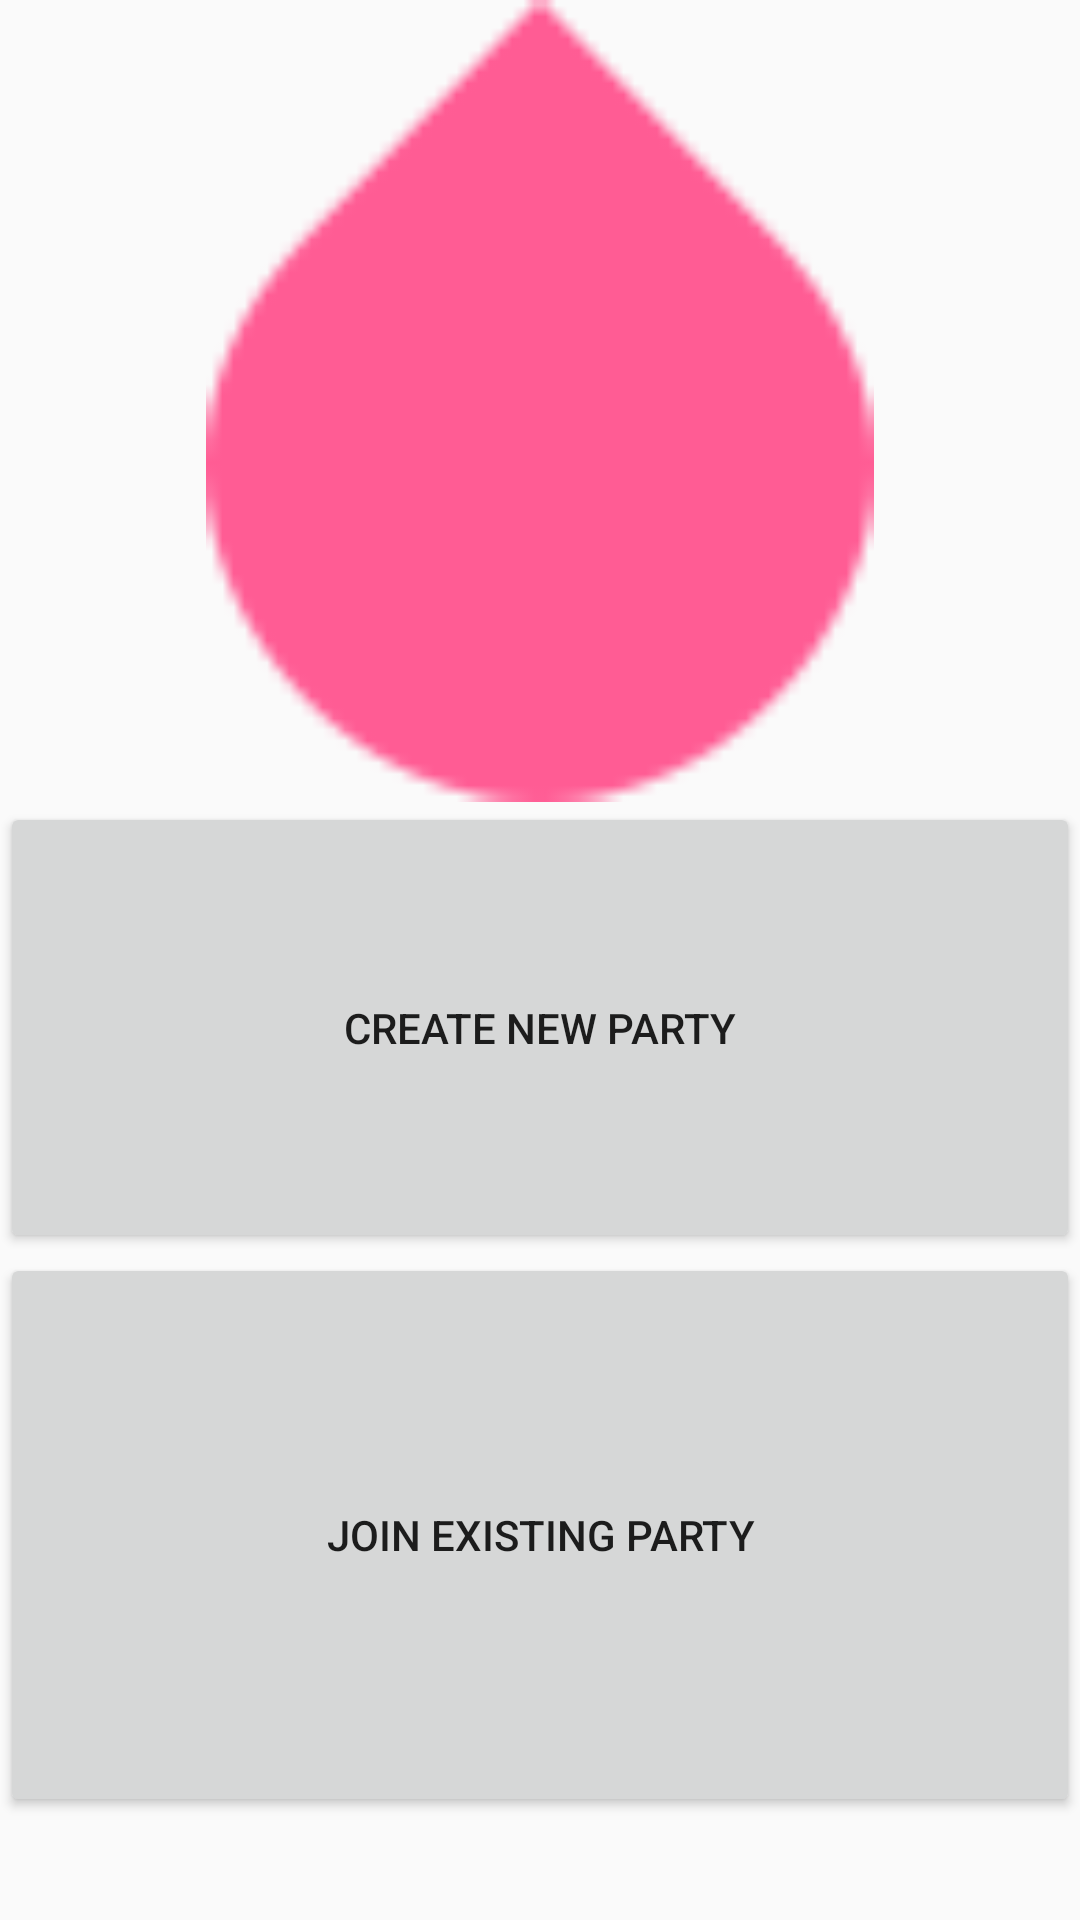

Android layout source for this screen:
<!-- AndroidManifest.xml: application theme AppTheme -->
<!-- res/layout/activity_main.xml -->
<?xml version="1.0" encoding="utf-8"?>
<LinearLayout xmlns:android="http://schemas.android.com/apk/res/android"
    xmlns:app="http://schemas.android.com/apk/res-auto"
    android:layout_width="match_parent"
    android:layout_height="match_parent"
    android:orientation="vertical"
    android:weightSum="1">

    <ImageView
        android:id="@+id/imageView"
        android:layout_width="match_parent"
        android:layout_height="wrap_content"
        android:layout_weight="0.57"
        app:srcCompat="?android:attr/textSelectHandle" />

    <Button
        android:id="@+id/create_button"
        android:layout_width="match_parent"
        android:layout_height="95dp"
        android:text="@string/create_party"
        android:layout_weight="0.13" />

    <Button
        android:id="@+id/join_button"
        android:layout_width="match_parent"
        android:layout_height="94dp"
        android:text="@string/join_button"
        android:layout_weight="0.22" />

</LinearLayout>
<!-- resources referenced by this layout -->
<resources>
  <string name="create_party">Create New Party</string>
  <string name="join_button">Join Existing Party</string>
  <style name="AppTheme" parent="Theme.AppCompat.Light.DarkActionBar">
          
          <item name="colorPrimary">@color/colorAccent</item>
          <item name="colorPrimaryDark">@color/colorAccent2Caravan</item>
          <item name="colorAccent">@color/colorAccent</item>
      </style>
  <color name="colorAccent">#ff5c94</color>
  <color name="colorAccent2Caravan">#ff97bb</color>
</resources>
